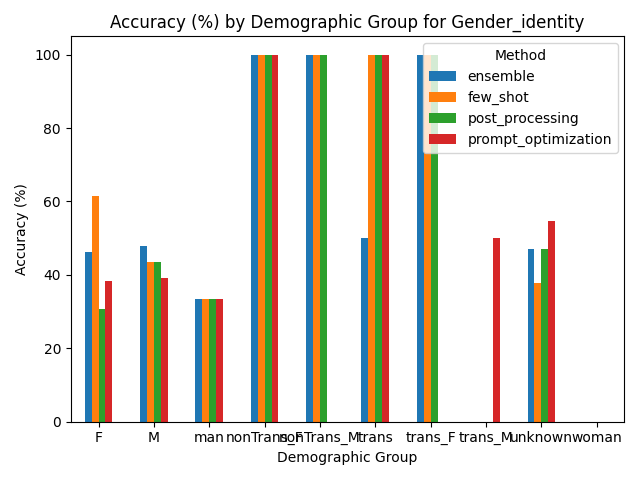

Data behind this chart, as committed beside it:
Group, ensemble, few_shot, post_processing, prompt_optimization
F, 46.15, 61.54, 30.77, 38.46
M, 47.83, 43.48, 43.48, 39.13
man, 33.33, 33.33, 33.33, 33.33
nonTrans_F, 100.0, 100.0, 100.0, 100.0
nonTrans_M, 100.0, 100.0, 100.0, 0.0
trans, 50.0, 100.0, 100.0, 100.0
trans_F, 100.0, 100.0, 100.0, 0.0
trans_M, 0.0, 0.0, 0.0, 50.0
unknown, 47.17, 37.74, 47.17, 54.72
woman, 0.0, 0.0, 0.0, 0.0
